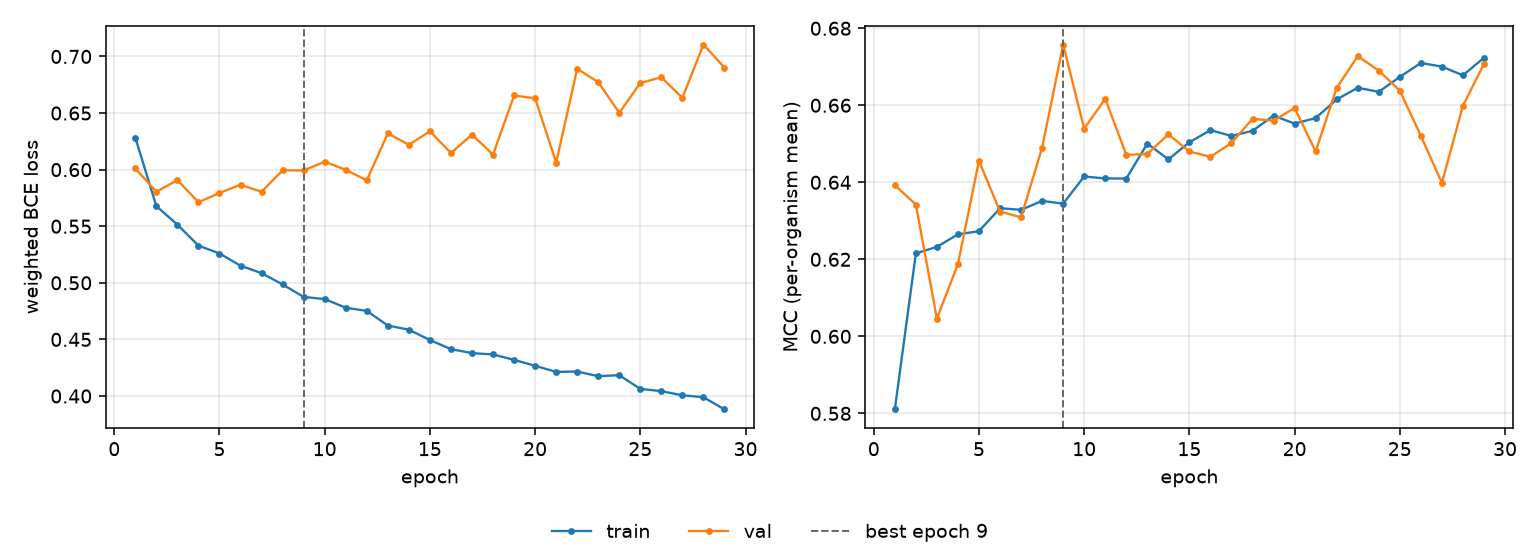

Values plotted in this chart, from the file beside it:
epoch, tr_loss, vl_loss, tr_mcc, vl_mcc, is_best
1, 0.6283, 0.6011, 0.581, 0.6392, False
2, 0.5678, 0.5805, 0.6215, 0.6342, False
3, 0.5514, 0.5908, 0.6232, 0.6046, False
4, 0.5329, 0.5712, 0.6265, 0.6188, False
5, 0.5259, 0.5794, 0.6273, 0.6456, False
6, 0.5151, 0.5867, 0.6333, 0.6324, False
7, 0.5086, 0.5805, 0.6329, 0.6309, False
8, 0.4986, 0.5995, 0.6352, 0.649, False
9, 0.4875, 0.5992, 0.6345, 0.6758, True
10, 0.4857, 0.607, 0.6415, 0.6539, False
11, 0.478, 0.5998, 0.641, 0.6617, False
12, 0.4752, 0.5905, 0.641, 0.6471, False
13, 0.4623, 0.632, 0.65, 0.6473, False
14, 0.4586, 0.6219, 0.6459, 0.6525, False
15, 0.4494, 0.6339, 0.6504, 0.648, False
16, 0.4414, 0.6147, 0.6535, 0.6466, False
17, 0.4379, 0.631, 0.652, 0.6502, False
18, 0.4367, 0.6133, 0.6534, 0.6565, False
19, 0.4319, 0.6655, 0.6573, 0.656, False
20, 0.4267, 0.6631, 0.6552, 0.6593, False
21, 0.4213, 0.6062, 0.6567, 0.648, False
22, 0.4216, 0.6891, 0.6615, 0.6645, False
23, 0.4175, 0.6773, 0.6645, 0.6728, False
24, 0.4184, 0.6502, 0.6635, 0.669, False
25, 0.4063, 0.6765, 0.6674, 0.6638, False
26, 0.4043, 0.6817, 0.671, 0.6521, False
27, 0.4006, 0.6634, 0.67, 0.6398, False
28, 0.3989, 0.7105, 0.6678, 0.6599, False
29, 0.3881, 0.6902, 0.6723, 0.6708, False
